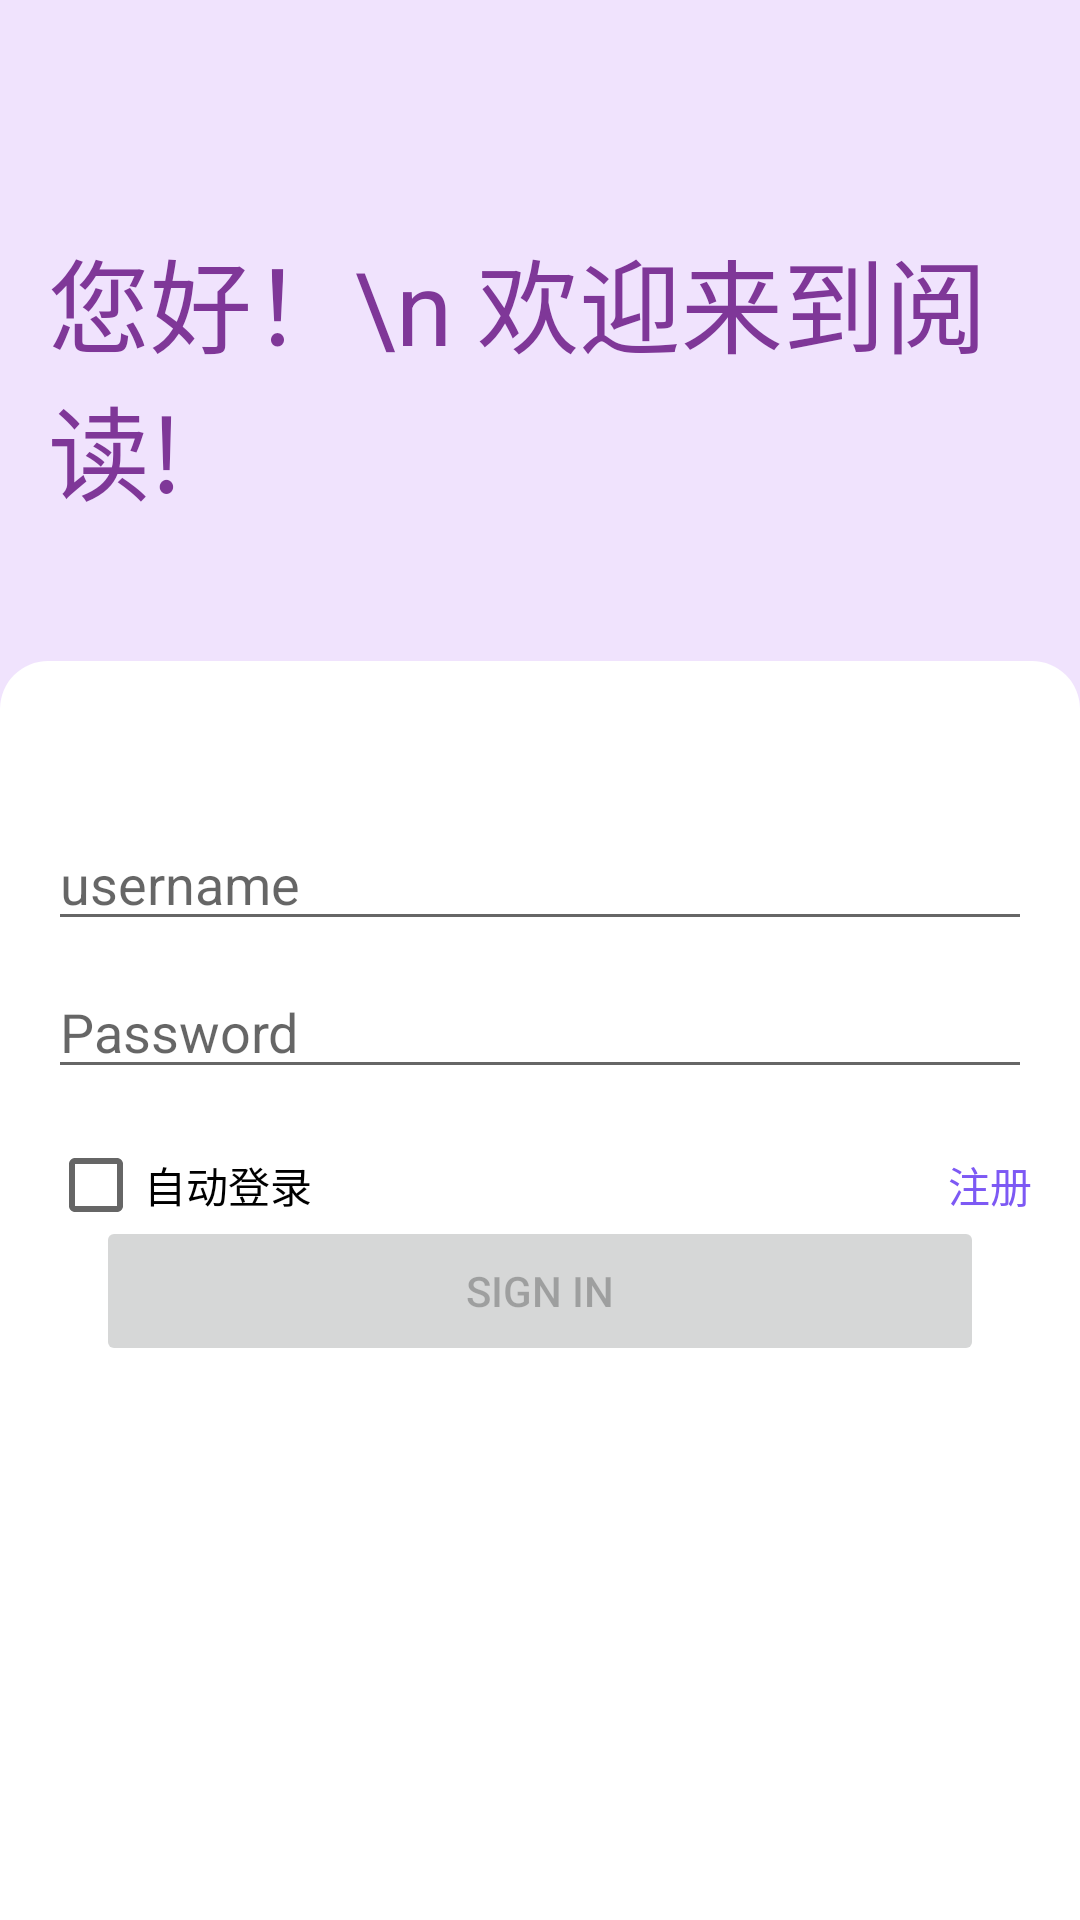

The Android layout XML behind this screen, and the referenced resources:
<!-- AndroidManifest.xml: application theme Theme.Paotui -->
<!-- res/layout/activity_login.xml -->
<?xml version="1.0" encoding="utf-8"?>
<LinearLayout
    xmlns:android="http://schemas.android.com/apk/res/android"
    xmlns:app="http://schemas.android.com/apk/res-auto"
    xmlns:tools="http://schemas.android.com/tools"
    android:layout_width="match_parent"
    android:orientation="vertical"
    android:background="@color/ac_bg"
    android:layout_height="match_parent">
    <FrameLayout
        android:layout_width="match_parent"
        android:layout_height="250dp"
        android:background="#F0E3FD">
        <androidx.appcompat.widget.AppCompatTextView

                    android:layout_width="wrap_content"
                    android:layout_height="wrap_content"
                     android:text="您好！\n 欢迎来到阅读!"
                     android:layout_marginLeft="16dp"
                    android:layout_gravity="center_vertical|left"
                    android:textColor="#7F3798"
                    android:textSize="34sp"
                     />
    </FrameLayout>
    <androidx.constraintlayout.widget.ConstraintLayout xmlns:android="http://schemas.android.com/apk/res/android"
        xmlns:app="http://schemas.android.com/apk/res-auto"
        xmlns:tools="http://schemas.android.com/tools"
        android:id="@+id/container"
        android:layout_marginTop="-30dp"
        android:layout_width="match_parent"
        android:layout_height="match_parent"
        android:paddingLeft="@dimen/activity_horizontal_margin"
        android:paddingTop="@dimen/activity_vertical_margin"
        android:background="@drawable/shape_16_white_bg_topleft_topright"
        android:paddingRight="@dimen/activity_horizontal_margin"
        android:paddingBottom="@dimen/activity_vertical_margin"
        tools:context=".ui.login.LoginActivity">

        <EditText
            android:id="@+id/username"
            android:layout_width="0dp"
            android:layout_height="wrap_content"
            android:layout_marginTop="36dp"
            android:hint="@string/prompt_email"
            android:inputType="textEmailAddress"
            android:selectAllOnFocus="true"
            app:layout_constraintEnd_toEndOf="parent"
            app:layout_constraintStart_toStartOf="parent"
            app:layout_constraintTop_toTopOf="parent" />

        <EditText
            android:id="@+id/password"
            android:layout_width="0dp"
            android:layout_height="wrap_content"
            android:layout_marginTop="8dp"
            android:hint="@string/prompt_password"
            android:imeActionLabel="@string/action_sign_in_short"
            android:imeOptions="actionDone"
            android:inputType="textPassword"
            android:selectAllOnFocus="true"
            app:layout_constraintEnd_toEndOf="parent"
            app:layout_constraintStart_toStartOf="parent"
            app:layout_constraintTop_toBottomOf="@+id/username" />
        <CheckBox
            android:layout_width="wrap_content"
            android:text="自动登录"
            android:layout_marginTop="8dp"
            app:layout_constraintTop_toBottomOf="@id/password"
            app:layout_constraintStart_toStartOf="parent"
            android:layout_height="wrap_content"
            android:id="@+id/checkbox"></CheckBox>
        <TextView
            android:layout_width="wrap_content"
            android:text="注册"
            android:textColor="@color/teal_200"
            app:layout_constraintTop_toTopOf="@id/checkbox"
            app:layout_constraintBottom_toBottomOf="@id/checkbox"
            app:layout_constraintRight_toRightOf="parent"
            android:layout_height="wrap_content"
            android:id="@+id/regter"></TextView>
        <Button
            android:id="@+id/login"
            android:layout_width="match_parent"
            android:layout_height="50dp"
            android:layout_gravity="start"
            android:layout_marginTop="16dp"
            android:layout_marginRight="16dp"
            android:layout_marginLeft="16dp"
            android:layout_marginBottom="64dp"
            android:enabled="false"
            android:text="@string/action_sign_in"
            app:layout_constraintBottom_toBottomOf="parent"
            app:layout_constraintEnd_toEndOf="parent"
            app:layout_constraintStart_toStartOf="parent"
            app:layout_constraintTop_toBottomOf="@+id/password"
            app:layout_constraintVertical_bias="0.2" />

        <ProgressBar
            android:id="@+id/loading"
            android:layout_width="wrap_content"
            android:layout_height="wrap_content"
            android:layout_gravity="center"
            android:layout_marginTop="64dp"
            android:layout_marginBottom="64dp"
            android:visibility="gone"
            app:layout_constraintBottom_toBottomOf="parent"
            app:layout_constraintEnd_toEndOf="@+id/password"
            app:layout_constraintStart_toStartOf="@+id/password"
            app:layout_constraintTop_toTopOf="parent"
            app:layout_constraintVertical_bias="0.3" />

    </androidx.constraintlayout.widget.ConstraintLayout>
</LinearLayout>
<!-- resources referenced by this layout -->
<resources>
  <color name="ac_bg">#F5F6FA</color>
  <color name="teal_200">#7D59F4</color>
  <dimen name="activity_horizontal_margin">16dp</dimen>
  <dimen name="activity_vertical_margin">16dp</dimen>
  <!-- drawable shape_16_white_bg_topleft_topright (drawable) -->
  <?xml version="1.0" encoding="utf-8"?>
  <shape xmlns:android="http://schemas.android.com/apk/res/android" >
      
      <corners
          android:topLeftRadius="16dp"
          android:topRightRadius="16dp"
          />
      
      <solid android:color="#ffffff"/>
  
      
      
      
      
      
      
  
  
  </shape>
  <string name="action_sign_in">Sign in</string>
  <string name="action_sign_in_short">Sign in</string>
  <string name="prompt_email">username</string>
  <string name="prompt_password">Password</string>
  <style name="Theme.Paotui" parent="Theme.MaterialComponents.DayNight.DarkActionBar">
          
          <item name="colorPrimary">@color/purple_500</item>
          <item name="colorPrimaryVariant">@color/purple_700</item>
          <item name="colorOnPrimary">@color/white</item>
          
          <item name="colorSecondary">@color/teal_200</item>
          <item name="colorSecondaryVariant">@color/teal_700</item>
          <item name="colorOnSecondary">@color/black</item>
          
          <item name="android:statusBarColor">?attr/colorPrimaryVariant</item>
          
      </style>
  <color name="purple_500">#FF6200EE</color>
  <color name="purple_700">#FF3700B3</color>
  <color name="white">#FFFFFFFF</color>
  <color name="teal_700">#FF018786</color>
  <color name="black">#FF000000</color>
</resources>
